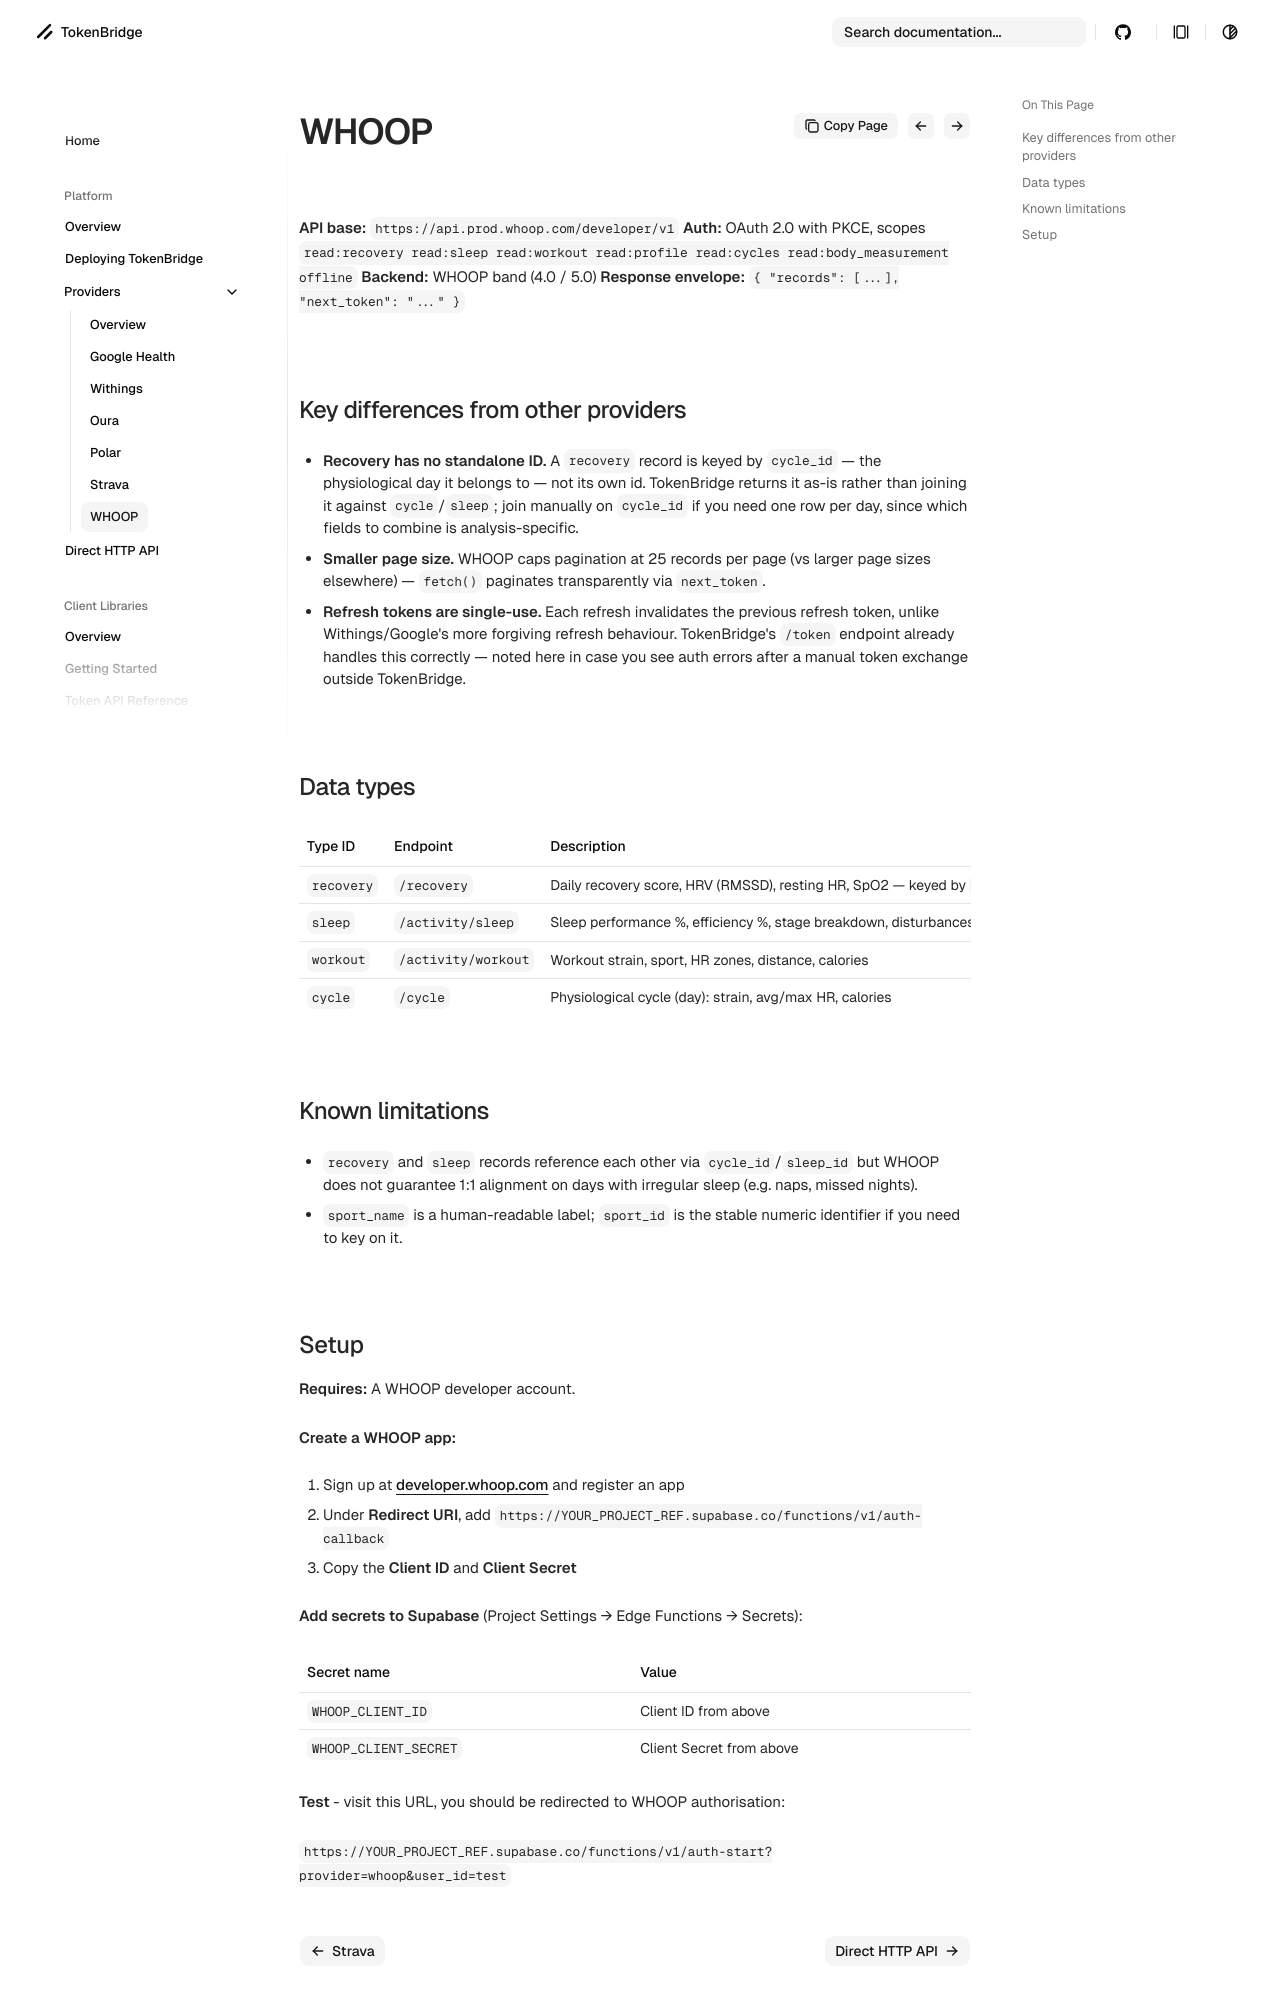

repository: jackmanners/tokenbridge · page: platform/providers/whoop/index.html · generator: mkdocs

# WHOOP (`whoop`)

**API base:** `https://api.prod.whoop.com/developer/v1`
**Auth:** OAuth 2.0 with PKCE, scopes `read:recovery read:sleep read:workout read:profile read:cycles read:body_measurement offline`
**Backend:** WHOOP band (4.0 / 5.0)
**Response envelope:** `{ "records": [...], "next_token": "..." }`

## Key differences from other providers

- **Recovery has no standalone ID.** A `recovery` record is keyed by `cycle_id` — the physiological day it belongs to — not its own id. TokenBridge returns it as-is rather than joining it against `cycle`/`sleep`; join manually on `cycle_id` if you need one row per day, since which fields to combine is analysis-specific.
- **Smaller page size.** WHOOP caps pagination at 25 records per page (vs larger page sizes elsewhere) — `fetch()` paginates transparently via `next_token`.
- **Refresh tokens are single-use.** Each refresh invalidates the previous refresh token, unlike Withings/Google's more forgiving refresh behaviour. TokenBridge's `/token` endpoint already handles this correctly — noted here in case you see auth errors after a manual token exchange outside TokenBridge.

## Data types

| Type ID | Endpoint | Description |
|---|---|---|
| `recovery` | `/recovery` | Daily recovery score, HRV (RMSSD), resting HR, SpO2 — keyed by `cycle_id` |
| `sleep` | `/activity/sleep` | Sleep performance %, efficiency %, stage breakdown, disturbances |
| `workout` | `/activity/workout` | Workout strain, sport, HR zones, distance, calories |
| `cycle` | `/cycle` | Physiological cycle (day): strain, avg/max HR, calories |

## Known limitations

- `recovery` and `sleep` records reference each other via `cycle_id`/`sleep_id` but WHOOP does not guarantee 1:1 alignment on days with irregular sleep (e.g. naps, missed nights).
- `sport_name` is a human-readable label; `sport_id` is the stable numeric identifier if you need to key on it.
